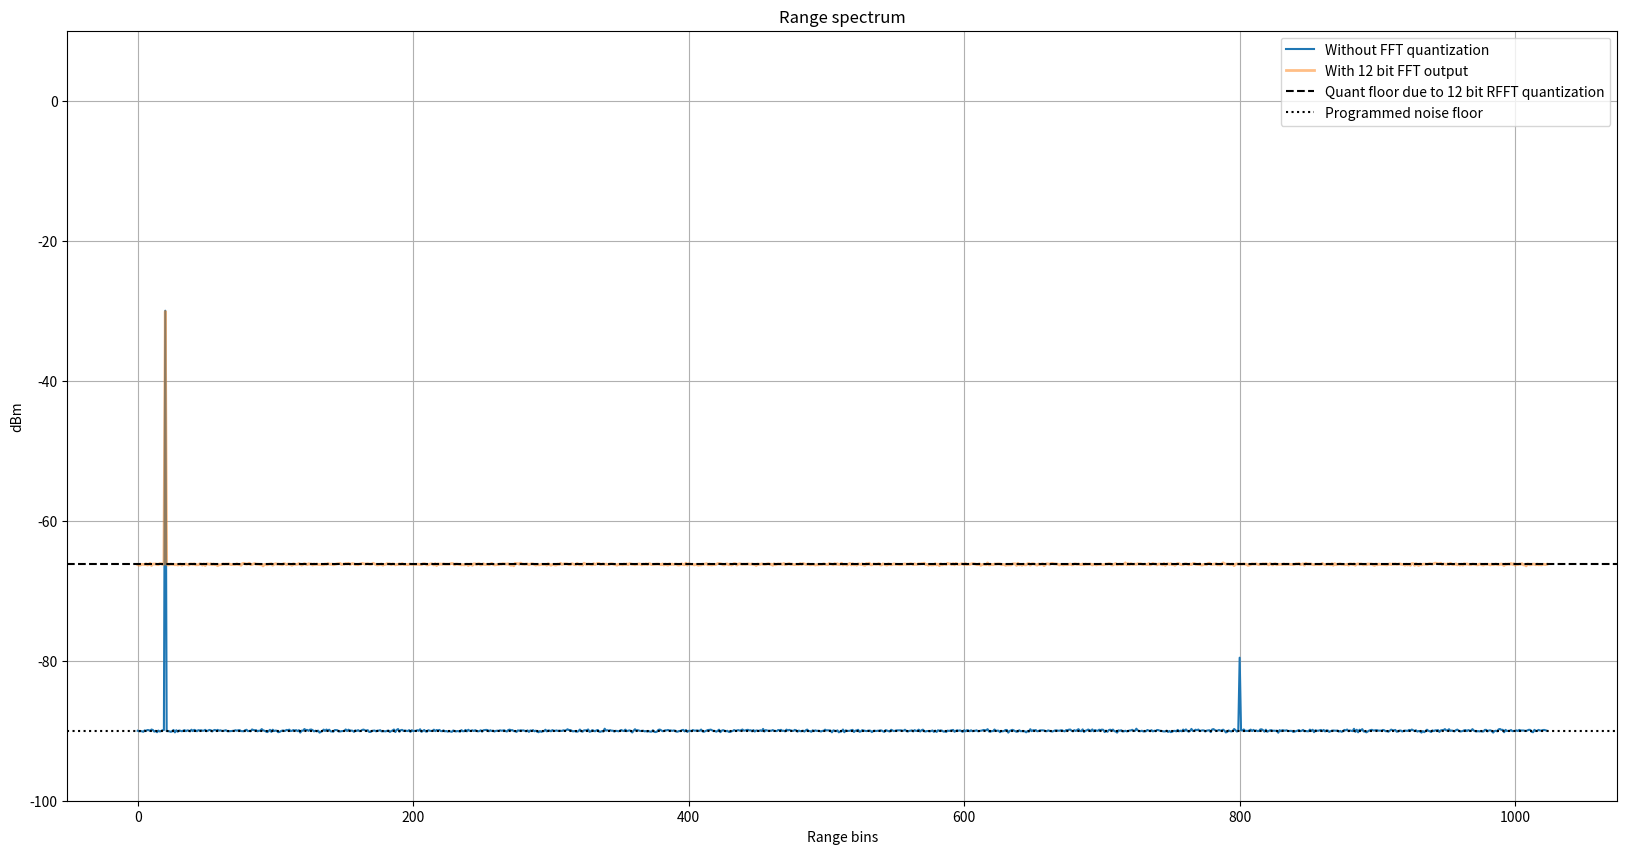

The script that saved this image:
# -*- coding: utf-8 -*-
"""
Created on Fri Apr 12 23:06:16 2024

[redacted]
"""

import numpy as np
import matplotlib.pyplot as plt

plt.close('all')

numADCBits = 16
numADCFracBits = numADCBits-1

numBitsRangeFFTOutput = 12-1 # -1 for the integer/sign bit

numADCSamples = 2048
numRangeSamples = numADCSamples//2
numChirps = 512
numRxs = 4
""" Noise parameters"""
thermalFloor = -174 # dBm/Hz
rxGain = 38 #dB
NF = 9 # dB
adcSamplRate = 56.25e6 # 56.25 MHz
rbw = 10*np.log10(adcSamplRate/numADCSamples)
# noiseFloordB = thermalFloor + rbw + rxGain + NF
noiseFloordB = -90 # bin snr
noise_power_db = noiseFloordB + 10*np.log10(numADCSamples)
noise_variance = 10**(noise_power_db/10)
noise_sigma = np.sqrt(noise_variance)

object_snr = np.array([60,10]) #np.array([60,-10])
weights = np.sqrt(10**((noiseFloordB + object_snr)/10))

targetRangeBins = np.array([20,800])
targetDopplerBins = np.array([0,200])
targetAngleBins = np.array([0,2])

rangeSignal = np.exp(1j*2*np.pi*targetRangeBins[:,None]*np.arange(numADCSamples)[None,:]/numADCSamples)
dopplerSignal = np.exp(1j*2*np.pi*targetDopplerBins[:,None]*np.arange(numChirps)[None,:]/numChirps)
angleSignal = np.exp(1j*2*np.pi*targetAngleBins[:,None]*np.arange(numRxs)[None,:]/numRxs)

signalComponents = weights[:,None,None,None] * rangeSignal[:,:,None,None] * dopplerSignal[:,None,:,None] * angleSignal[:,None,None,:]
cleanSignal = np.sum(signalComponents,axis=0)

noise = (noise_sigma/np.sqrt(2))*np.random.randn(numADCSamples * numChirps * numRxs) + \
    1j*(noise_sigma/np.sqrt(2))*np.random.randn(numADCSamples * numChirps * numRxs)

noise = noise.reshape(numADCSamples,numChirps,numRxs)

radarSignal = cleanSignal + noise

adcRadarSignal = np.floor(radarSignal.real * 2**numADCFracBits + 0.5) + \
    1j*np.floor(radarSignal.imag * 2**numADCFracBits + 0.5)

rfft = np.fft.fft(adcRadarSignal,axis=0)/(numADCSamples* 2**numADCFracBits)
rfft = rfft[0:numRangeSamples,:,:]



rfftfp = np.floor(rfft.real * 2**numBitsRangeFFTOutput + 0*0.5) + \
    1j*np.floor(rfft.imag * 2**numBitsRangeFFTOutput + 0*0.5)

rfftfpconvfloat = rfftfp/(2**numBitsRangeFFTOutput)
rfftfpconvfloatSpec = np.mean(np.abs(rfftfpconvfloat)**2,axis=(1,2))

flagRfftPowMean = 1

if flagRfftPowMean:
    rfftSpecdB = 10*np.log10(np.mean(np.abs(rfft)**2,axis=(1,2)))

    rfftfpconvfloatSpecdB = 10*np.log10(rfftfpconvfloatSpec)
else:
    rfftSpecdB = 10*np.log10(np.abs(rfft[:,0,0])**2)

    rfftfpconvfloatSpecdB = 10*np.log10(np.abs(rfftfpconvfloat)**2)
    rfftfpconvfloatSpecdB = rfftfpconvfloatSpecdB[:,0,0]






theoretRangeFloorValQuant = 10*np.log10(2**(2*-numBitsRangeFFTOutput))

plt.figure(1,figsize=(20,10),dpi=200)
plt.title('Range spectrum')
plt.plot(rfftSpecdB,label='Without FFT quantization')
plt.plot(rfftfpconvfloatSpecdB,lw=2,alpha=0.5,label='With {} bit FFT output'.format(numBitsRangeFFTOutput+1))
plt.axhline(theoretRangeFloorValQuant,color='k',ls='dashed',label='Quant floor due to {} bit RFFT quantization'.format(numBitsRangeFFTOutput+1))
plt.axhline(noiseFloordB,color='k',ls='dotted',label='Programmed noise floor')
plt.xlabel('Range bins')
plt.ylabel('dBm')
plt.legend()
plt.grid(True)
plt.ylim(min(theoretRangeFloorValQuant,noiseFloordB)-10, 10)